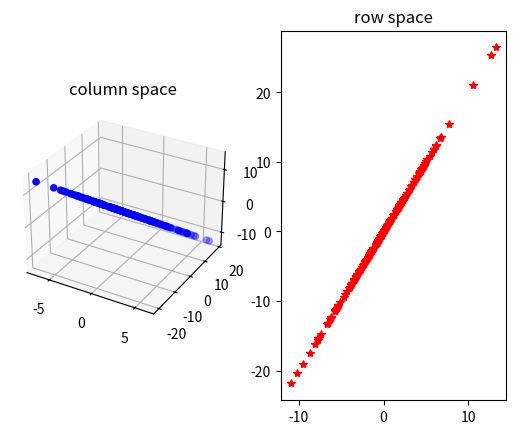

Python code for this plot:
import numpy as np
import matplotlib.pyplot as plt
from mpl_toolkits.mplot3d import Axes3D

# create a 3 x 2 matrix

# u = np.random.randn(2, 1)
# print(f'u is {u}')

# A = np.array([[1, 2],
#               [3, 4],
#               [-2, 1]])



A = np.array([[1, 2],
              [3, 6],
              [-2, -4]])
# for task 2

fig = plt.figure()

# A 1 by 2 subplot grid, subplot 1 (3D)
ax1 = fig.add_subplot(1, 2, 1, projection='3d')
ax1.set_title('column space')

# for i in range(200):
#     # creat a random column vector
#     u = np.random.randn(2, 1)
#
#     # create a point in the column space of A
#     v = A @ u
#
#     ax1.scatter(v[0, 0], v[1, 0], v[2, 0], color='b')

U = np.random.randn(2, 200)
column_space_of_A = A @ U
ax1.scatter(column_space_of_A[0, :], column_space_of_A[1, :], column_space_of_A[2, :], color='b')



# A 1 by 2 subplot grid, subplot 2 (2D)
ax2 = fig.add_subplot(1, 2, 2)
ax2.set_title('row space')

# for i in range(200):
#     # creat a random row vector
#     u = np.random.randn(1, 3)
#
#     # create a point in the row space of A
#     v = u @ A
#
#     ax2.plot(v[0, 0], v[0, 1], 'r*')

U = np.random.randn(200, 3)
row_space_of_A = U @ A
ax2.plot(row_space_of_A[:, 0], row_space_of_A[:, 1], 'r*')

plt.show()
